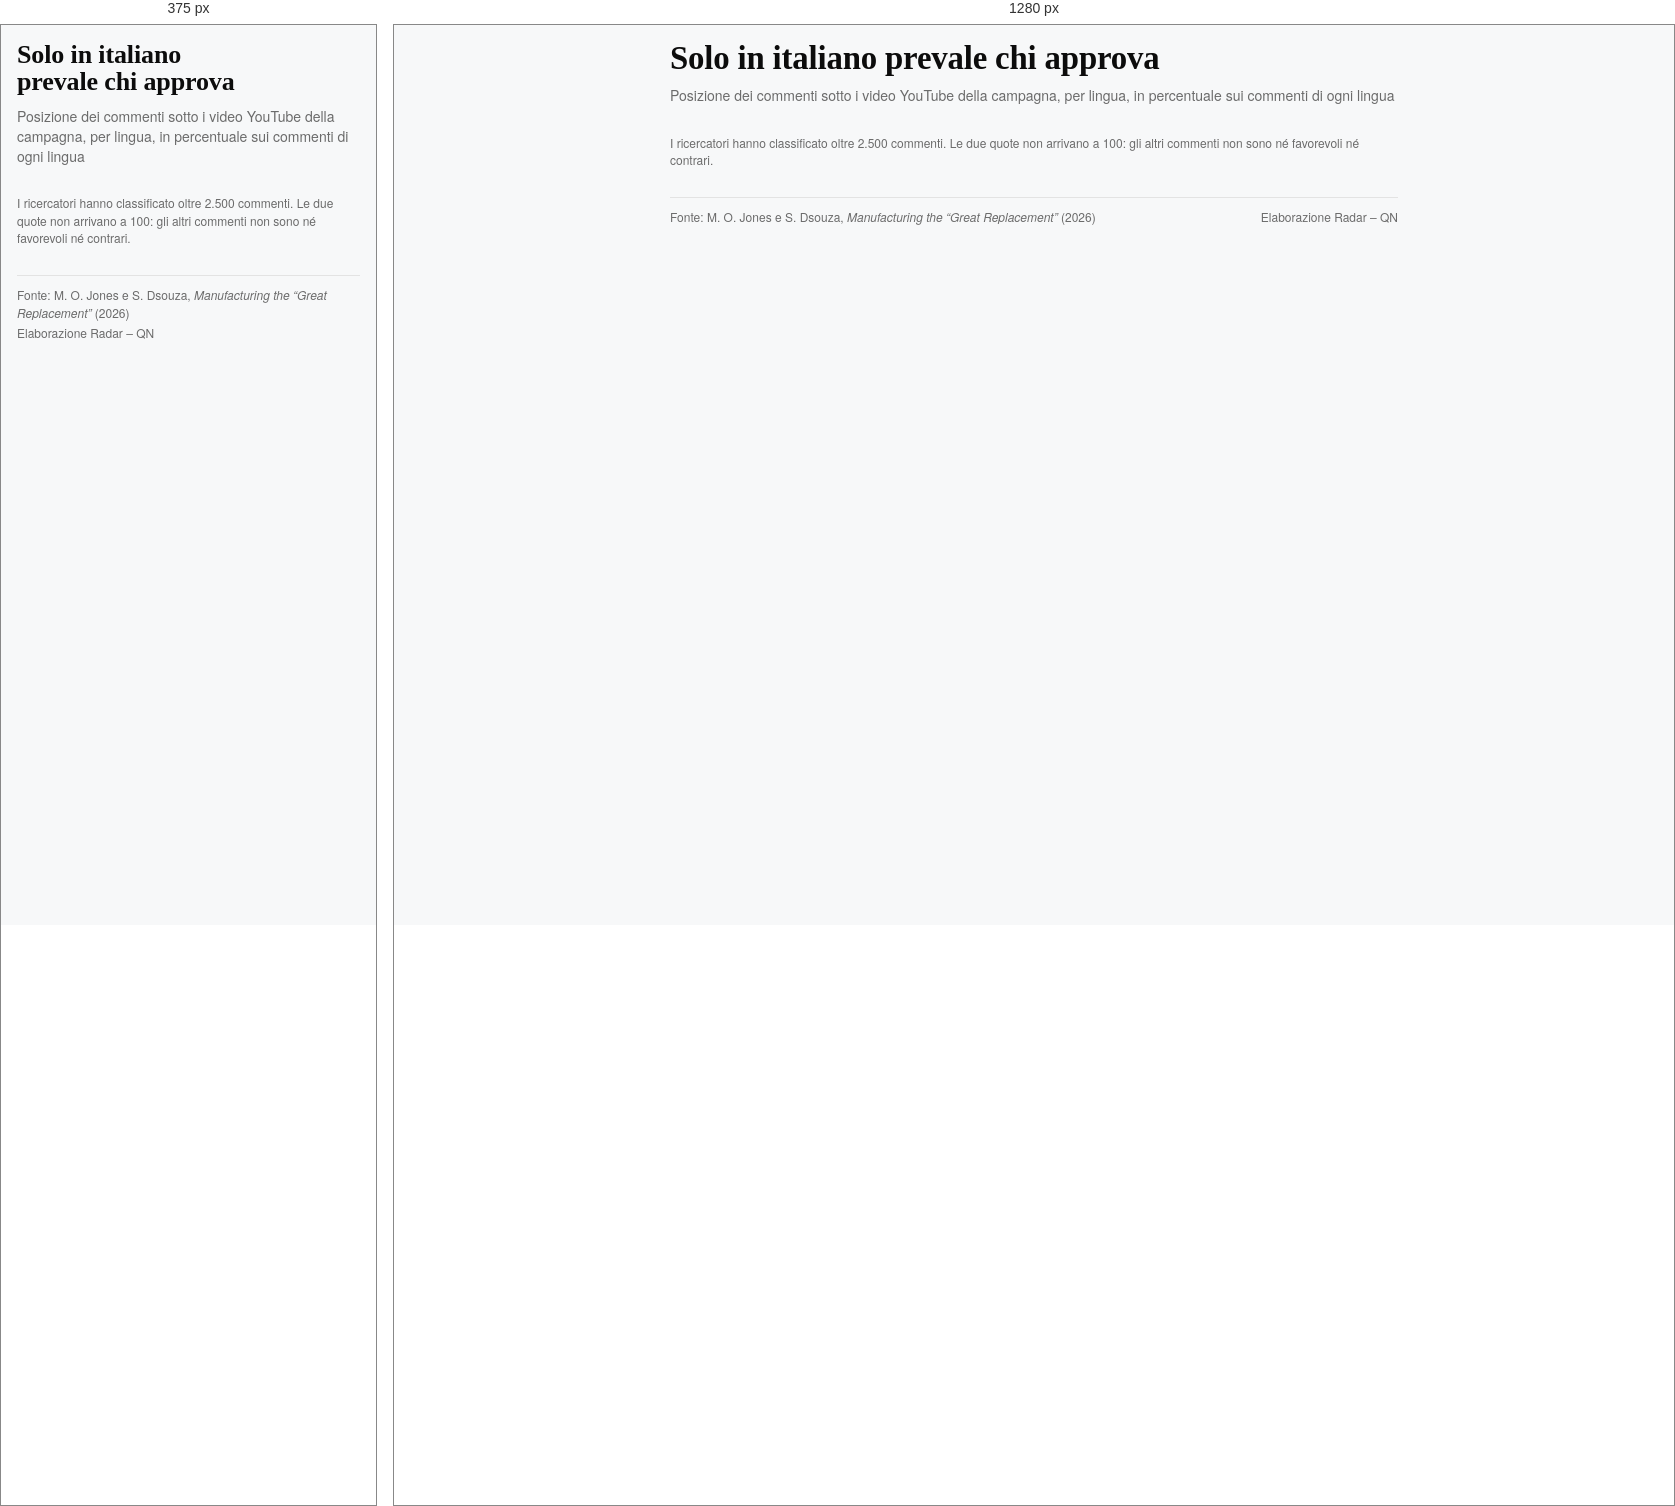
Rendered at 375 px and 1280 px, left to right.

<!-- file: index.html -->
<!doctype html>
<html lang="it">
<head>
<meta charset="utf-8">
<meta name="viewport" content="width=device-width, initial-scale=1">
<title>Solo in italiano prevale chi approva – Radar QN</title>
<link rel="preconnect" href="https://fonts.googleapis.com">
<link rel="preconnect" href="https://fonts.gstatic.com" crossorigin>
<link rel="stylesheet" href="https://fonts.googleapis.com/css2?family=Libre+Franklin:wght@400;500;600;700&family=Newsreader:opsz,wght@6..72,400;6..72,700&display=swap">
<link rel="stylesheet" href="../assets/radar.css">
<script src="https://cdn.jsdelivr.net/npm/d3@7"></script>
<script src="../assets/radar.js"></script>
<style>
  .lang { font-size: 14px; font-weight: 500; fill: var(--ink); }
  .lang.is-hi { font-weight: 700; fill: var(--red); }
  .side-head { font-size: 12px; font-weight: 600; letter-spacing: 0.02em; }
  .net { font-size: 12px; font-weight: 700; }
</style>
</head>
<body>
<main class="radar">
  <header>
    <h1 class="r-title">Solo in italiano prevale chi approva</h1>
    <p class="r-sub">Posizione dei commenti sotto i video YouTube della campagna, per lingua, in percentuale sui commenti di ogni lingua</p>
  </header>

  <figure class="r-chart" id="chart"></figure>
  <p class="r-note">I ricercatori hanno classificato oltre 2.500 commenti. Le due quote non arrivano a 100: gli altri commenti non sono né favorevoli né contrari.</p>

  <footer class="r-foot">
    <span>Fonte: M. O. Jones e S. Dsouza, <i>Manufacturing the “Great Replacement”</i> (2026)</span>
    <span>Elaborazione Radar – QN</span>
  </footer>
</main>

<script>
(function () {
  var R = Radar, fmt = R.fmt;
  R.loadCSV("../data/commenti-lingua.csv").then(function (rows) {
    var data = rows.map(function (r) {
      var f = R.num(r["Favorevoli"]), c = R.num(r["Contrari"]);
      return { k: r["Lingua del commento"], f: f, c: c, n: f - c };
    });
    var it = data.find(function (d) { return d.k === "Italiano"; });

    var host = document.getElementById("chart");
    var tip = R.tooltip(host), clear = function () {};
    R.dismissOutside(host, function () { tip.hide(); clear(); });

    R.responsive(host, function (W, phase) {
      var narrow = R.isNarrow(W);
      var labW = narrow ? 72 : 100, netW = narrow ? 34 : 56;
      var row = 40, bh = 24;
      var m = { top: 30, right: netW, bottom: 6, left: labW };
      var w = W - m.left - m.right, H = m.top + m.bottom + row * data.length;
      var max = d3.max(data, function (d) { return Math.max(d.f, d.c); });
      var half = w / 2;
      var x = d3.scaleLinear().domain([0, max]).range([0, half - 4]);
      var cx = half;

      d3.select(host).select("svg").remove();
      var svg = d3.select(host).insert("svg", ".r-tip").attr("width", W).attr("height", H).attr("role", "img")
        .attr("aria-label", "Grafico a barre divergenti. " + data.map(function (d) {
          return d.k + ": favorevoli " + d.f + "%, contrari " + d.c + "%";
        }).join("; ") + ". Solo in italiano i favorevoli superano i contrari.");
      svg.append("title").text("Commenti favorevoli e contrari per lingua");
      var g = svg.append("g").attr("transform", "translate(" + m.left + "," + m.top + ")");

      g.append("text").attr("class", "side-head").attr("x", cx - 6).attr("y", -12).attr("text-anchor", "end")
        .style("fill", "var(--grey-2)").text("← Contrari");
      g.append("text").attr("class", "side-head").attr("x", cx + 6).attr("y", -12)
        .style("fill", "var(--blue)").text("Favorevoli →");
      if (!narrow) g.append("text").attr("class", "side-head").attr("x", w + netW).attr("y", -12).attr("text-anchor", "end")
        .style("fill", "var(--ink-2)").text("Saldo");

      var yy = function (i) { return i * row + (row - bh) / 2; };
      var rowsG = g.append("g").selectAll("g").data(data).join("g").attr("class", "mark")
        .attr("transform", function (d, i) { return "translate(0," + yy(i) + ")"; });

      rowsG.filter(function (d) { return d === it; }).append("rect")
        .attr("x", -labW).attr("y", -(row - bh) / 2 + 2).attr("width", W).attr("height", row - 4).attr("rx", 3)
        .style("fill", "var(--red)").style("opacity", 0.07);

      rowsG.append("text").attr("class", function (d) { return "lang" + (d === it ? " is-hi" : ""); })
        .attr("x", -labW).attr("y", bh / 2).attr("dy", "0.35em").text(function (d) { return d.k; });

      // barre contrari (verso sinistra) e favorevoli (verso destra)
      var left = rowsG.append("path").style("fill", "var(--grey-4)");
      var right = rowsG.append("path").style("fill", function (d) { return d === it ? "var(--red)" : "var(--blue)"; });
      // barra verso sinistra con angoli smussati sul lato libero
      function leftPath(d, t) {
        var x0 = cx - 1, ww = x(d.c) * t, r = Math.min(2, ww, bh / 2), xl = x0 - ww;
        return "M" + x0 + ",0H" + (xl + r) + "Q" + xl + ",0 " + xl + "," + r + "V" + (bh - r) +
          "Q" + xl + "," + bh + " " + (xl + r) + "," + bh + "H" + x0 + "Z";
      }
      function rightPath(d, t) { return R.barPathH(cx + 1, 0, x(d.f) * t, bh, 2); }
      R.enter(left, phase, function (s) { s.attr("d", function (d) { return leftPath(d, 0.001); }); },
        function (s) { s.attrTween("d", function (d) { return function (t) { return leftPath(d, Math.max(t, 0.001)); }; }); });
      R.enter(right, phase, function (s) { s.attr("d", function (d) { return rightPath(d, 0); }); },
        function (s) { s.attrTween("d", function (d) { return function (t) { return rightPath(d, t); }; }); });

      // valori dentro le barre
      var lv = rowsG.append("text").attr("class", "val-label").attr("x", function (d) { return cx - x(d.c) + 7; })
        .attr("y", bh / 2).attr("dy", "0.35em");
      lv.each(function (d) { R.countUp(d3.select(this), d.c, function (v) { return fmt(v, 0); }, phase); });
      var rv = rowsG.append("text").attr("class", "val-label").attr("x", function (d) { return cx + x(d.f) - 7; })
        .attr("text-anchor", "end").attr("y", bh / 2).attr("dy", "0.35em").style("fill", "#fff");
      rv.each(function (d) { R.countUp(d3.select(this), d.f, function (v) { return fmt(v, 0); }, phase); });

      // saldo
      rowsG.append("text").attr("class", "net").attr("x", w + netW).attr("text-anchor", "end").attr("y", bh / 2).attr("dy", "0.35em")
        .style("fill", function (d) { return d.n > 0 ? "var(--red)" : "var(--ink-2)"; })
        .text(function (d) { return (d.n > 0 ? "+" : "−") + fmt(Math.abs(d.n), 0); });

      // asse centrale
      g.append("line").attr("class", "baseline").attr("x1", cx + 0.5).attr("x2", cx + 0.5).attr("y1", -4).attr("y2", row * data.length);

      clear = function () { rowsG.classed("is-dimmed", false); };
      g.append("g").selectAll("rect").data(data).join("rect").attr("class", "hit")
        .attr("x", -labW).attr("width", W).attr("y", function (d, i) { return i * row; }).attr("height", row)
        .on("pointerenter pointerdown", function (ev, d) {
          rowsG.classed("is-dimmed", function (q) { return q !== d; });
          tip.show(R.tipHTML({
            title: "Commenti in " + d.k.toLowerCase(), value: (d.n > 0 ? "+" : "−") + fmt(Math.abs(d.n), 0), unit: "punti di saldo",
            rows: [["Favorevoli", d.f + "%"], ["Contrari", d.c + "%"]],
            note: d === it ? "L'unica lingua in cui chi approva supera chi respinge" : null
          }), cx + m.left + x(d.f), yy(data.indexOf(d)) + m.top);
        })
        .on("pointerleave", function (ev) { if (ev.pointerType === "mouse") { tip.hide(); clear(); } });
    });
  }).catch(function (e) { R.fail("#chart", e); });
})();
</script>
</body>
</html>


/* @media block from radar.css */
@media (max-width: 559px) {
  .r-panels { flex-direction: column; gap: 32px; }
}